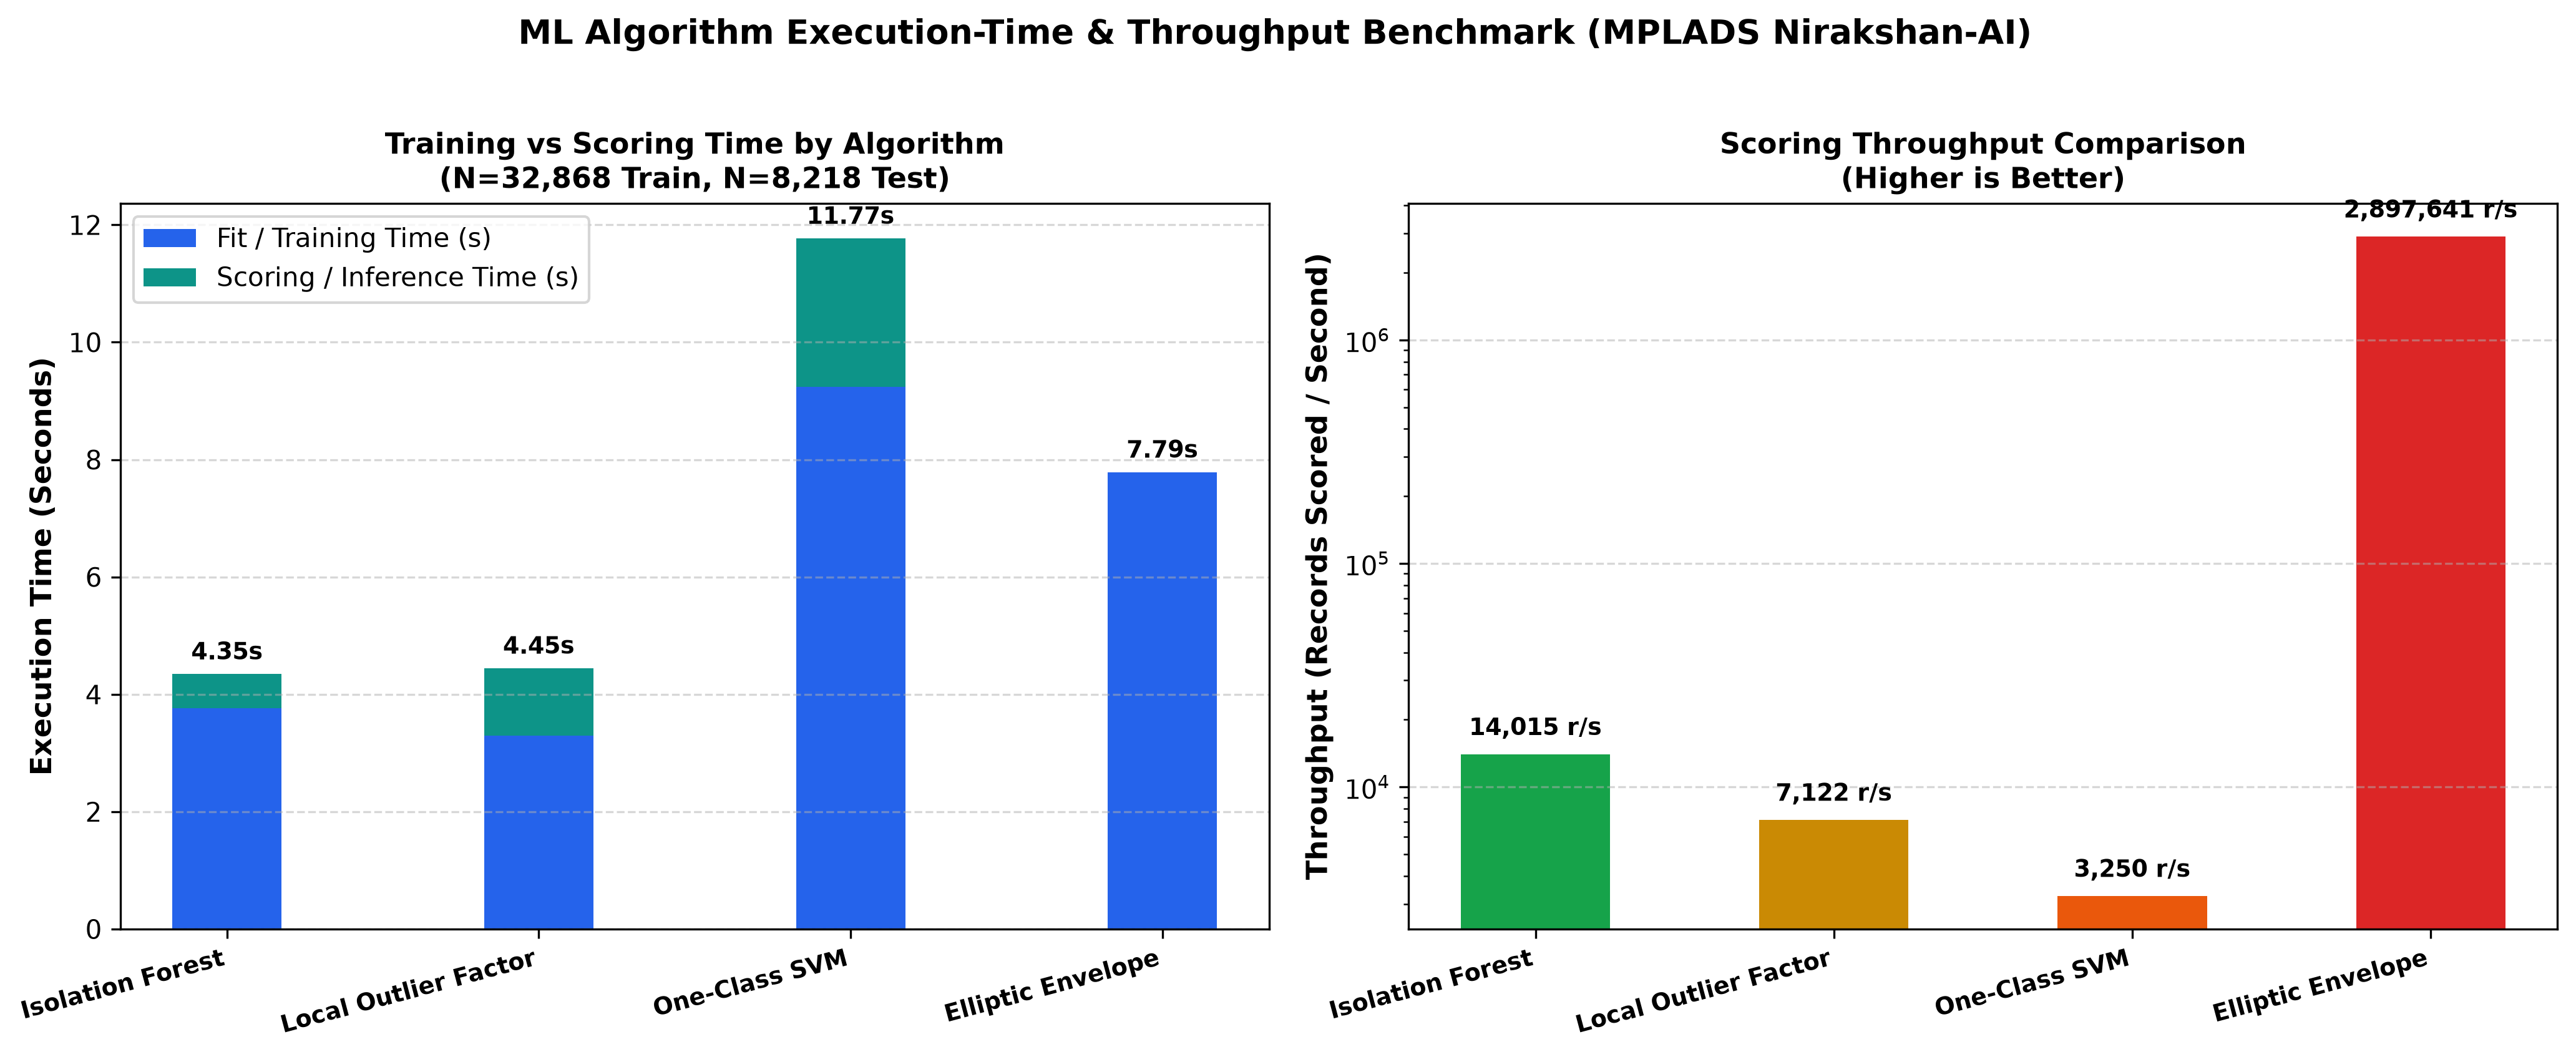

Source data for this figure (header and first rows):
Algorithm, Training Records, Evaluation Records, Fit Time (seconds), Scoring Time (seconds), Total Time (seconds), Throughput (records/sec)
Isolation Forest, 32868, 8218, 3.763, 0.5864, 4.349, 14015
Local Outlier Factor, 32868, 8218, 3.293, 1.154, 4.447, 7122
One-Class SVM, 32868, 8218, 9.244, 2.529, 11.77, 3250
Elliptic Envelope, 32868, 8218, 7.785, 0.0028, 7.788, 2897641
